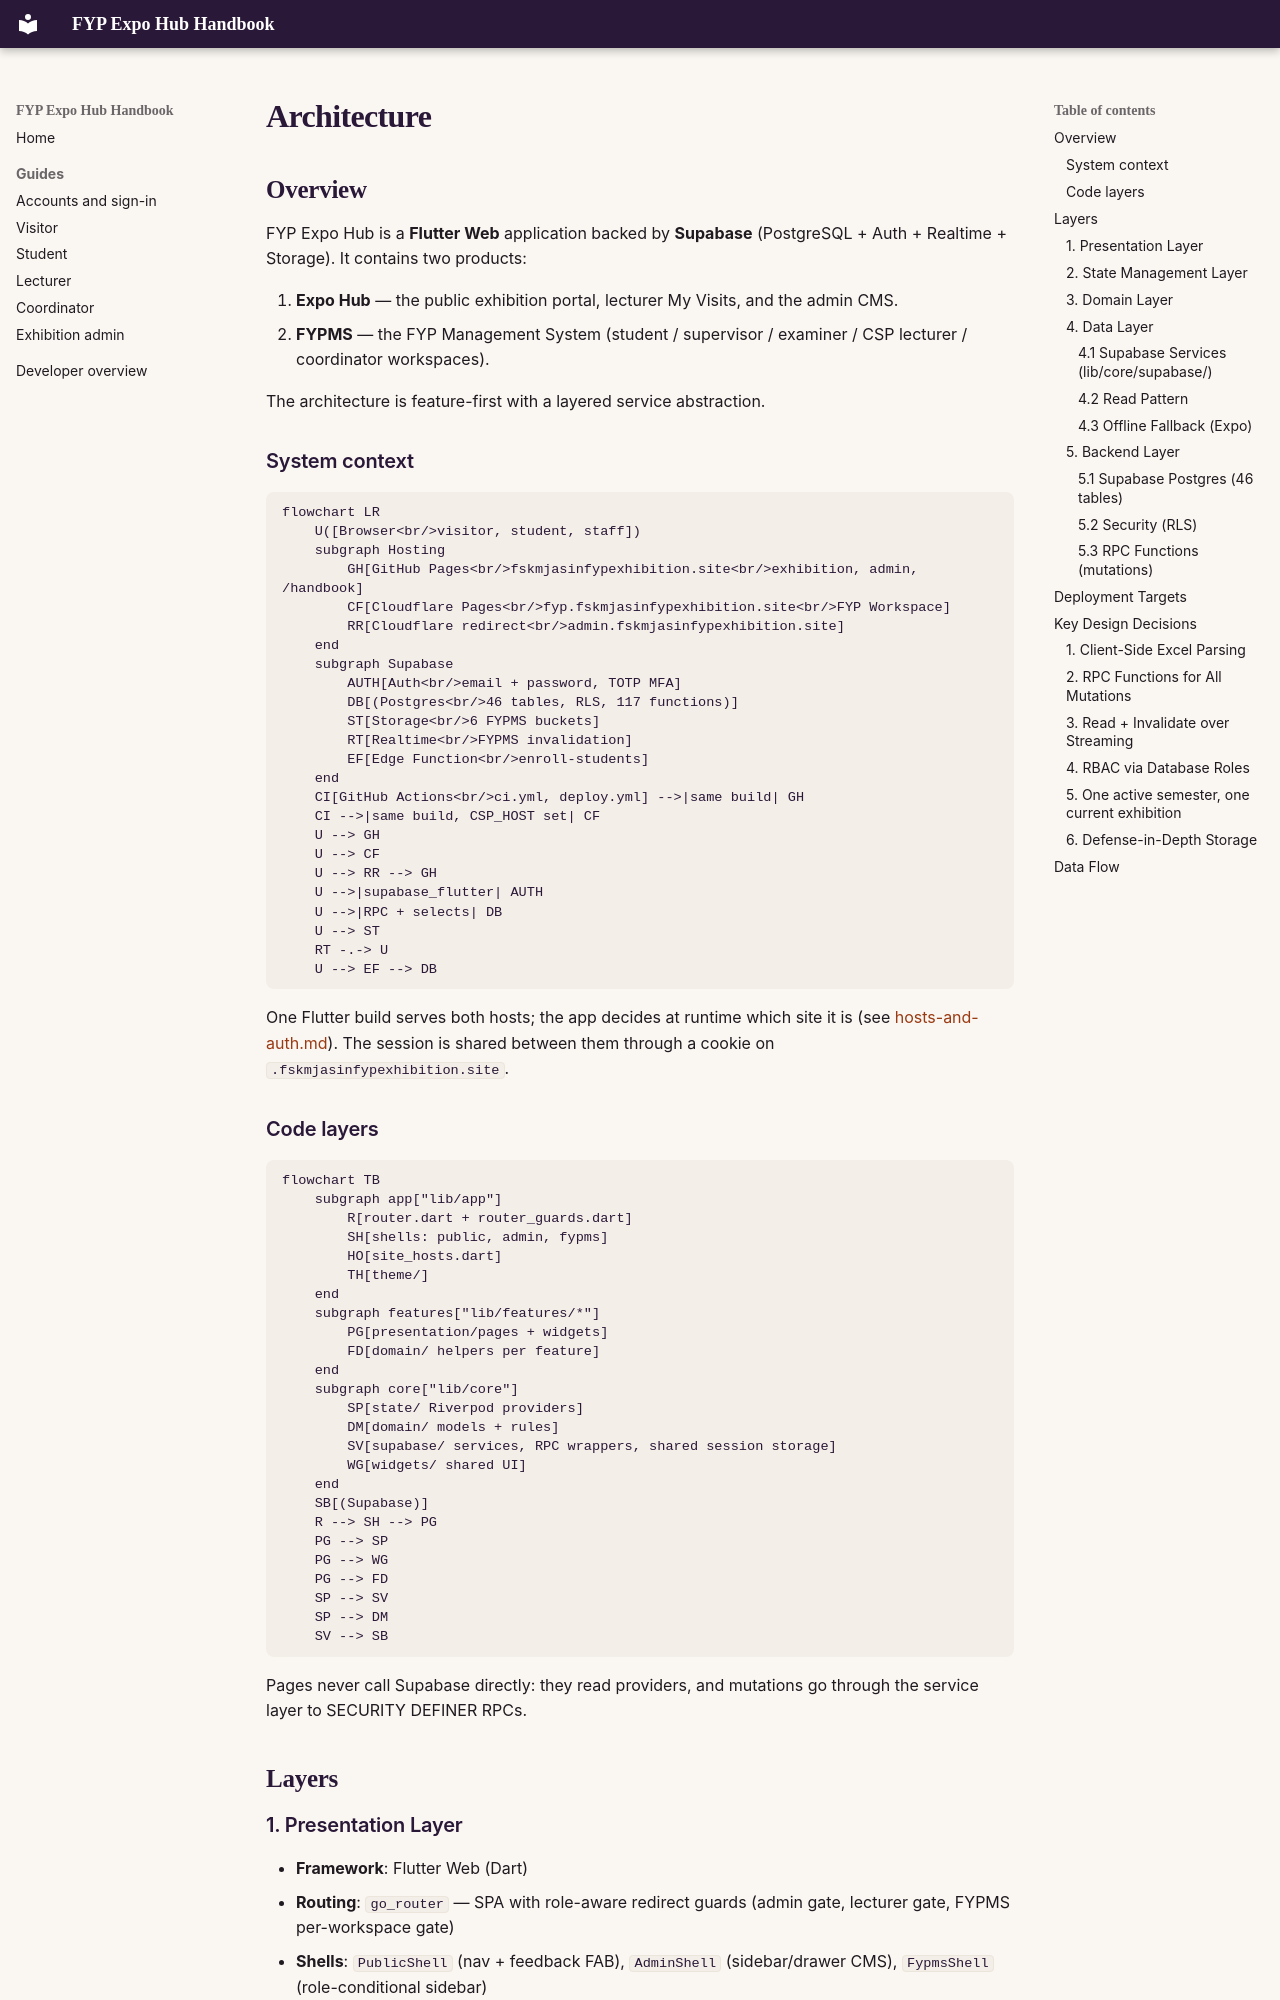

repository: Albinlk/FYPExpoHub · page: developer/architecture/index.html · generator: mkdocs

# Architecture

## Overview

FYP Expo Hub is a **Flutter Web** application backed by **Supabase**
(PostgreSQL + Auth + Realtime + Storage). It contains two products:

1. **Expo Hub** — the public exhibition portal, lecturer My Visits, and the
   admin CMS.
2. **FYPMS** — the FYP Management System (student / supervisor / examiner /
   CSP lecturer / coordinator workspaces).

The architecture is feature-first with a layered service abstraction.

### System context

```mermaid
flowchart LR
    U([Browser<br/>visitor, student, staff])
    subgraph Hosting
        GH[GitHub Pages<br/>fskmjasinfypexhibition.site<br/>exhibition, admin, /handbook]
        CF[Cloudflare Pages<br/>fyp.fskmjasinfypexhibition.site<br/>FYP Workspace]
        RR[Cloudflare redirect<br/>admin.fskmjasinfypexhibition.site]
    end
    subgraph Supabase
        AUTH[Auth<br/>email + password, TOTP MFA]
        DB[(Postgres<br/>46 tables, RLS, 117 functions)]
        ST[Storage<br/>6 FYPMS buckets]
        RT[Realtime<br/>FYPMS invalidation]
        EF[Edge Function<br/>enroll-students]
    end
    CI[GitHub Actions<br/>ci.yml, deploy.yml] -->|same build| GH
    CI -->|same build, CSP_HOST set| CF
    U --> GH
    U --> CF
    U --> RR --> GH
    U -->|supabase_flutter| AUTH
    U -->|RPC + selects| DB
    U --> ST
    RT -.-> U
    U --> EF --> DB
```

One Flutter build serves both hosts; the app decides at runtime which site it
is (see [hosts-and-auth.md](hosts-and-auth.md)). The session is shared
between them through a cookie on `.fskmjasinfypexhibition.site`.

### Code layers

```mermaid
flowchart TB
    subgraph app["lib/app"]
        R[router.dart + router_guards.dart]
        SH[shells: public, admin, fypms]
        HO[site_hosts.dart]
        TH[theme/]
    end
    subgraph features["lib/features/*"]
        PG[presentation/pages + widgets]
        FD[domain/ helpers per feature]
    end
    subgraph core["lib/core"]
        SP[state/ Riverpod providers]
        DM[domain/ models + rules]
        SV[supabase/ services, RPC wrappers, shared session storage]
        WG[widgets/ shared UI]
    end
    SB[(Supabase)]
    R --> SH --> PG
    PG --> SP
    PG --> WG
    PG --> FD
    SP --> SV
    SP --> DM
    SV --> SB
```

Pages never call Supabase directly: they read providers, and mutations go
through the service layer to SECURITY DEFINER RPCs.

## Layers

### 1. Presentation Layer
- **Framework**: Flutter Web (Dart)
- **Routing**: `go_router` — SPA with role-aware redirect guards
  (admin gate, lecturer gate, FYPMS per-workspace gate)
- **Shells**: `PublicShell` (nav + feedback FAB), `AdminShell`
  (sidebar/drawer CMS), `FypmsShell` (role-conditional sidebar)
- **UI**: Material 3 with custom `DesignSystem` tokens

### 2. State Management Layer
- **Framework**: `flutter_riverpod` v3
- **Pattern**: `Notifier` (Expo CRUD) + `FutureProvider` / `.family`
  (FYPMS reads) + callable-provider wrappers for mutations
- **Files**:
  - `lib/core/state/state_providers.dart` — barrel over `expo/*_providers.dart`
    (Expo: event, projects, schedule, booths, announcements, awards, imports,
    feedback, lecturer auth, assignments, visits, plus `load_status.dart`)
  - `lib/core/state/fypms_state_providers.dart` — FYPMS: role resolution,
    records, forms, logs, corrections, marks, presentations, publications,
    audit; realtime bridge provider
